pico-8 play session: no input (idle)

[t = 1 s] idle ~1s (no d-pad/buttons)
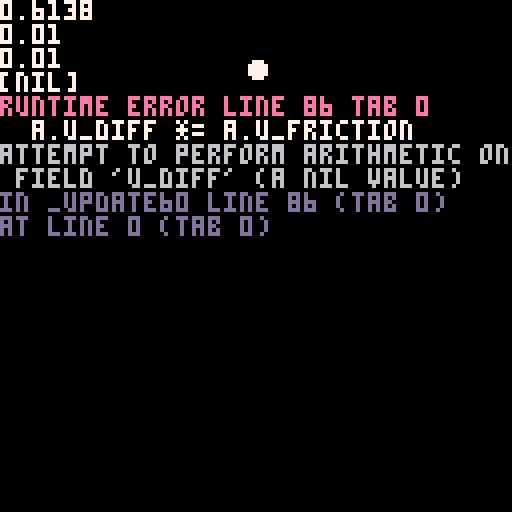

pico-8 cartridge
version 42
__lua__
--drag test
-- [redacted]
--28.4.24

--drag test
-- [redacted]
--28.4.24



-- gravity
G = .02
-- drag coefficient
C = .01
-- umbrella drag coefficient
UC2 = 0.01
UC1 = 0.01

TV = 0.125
--UC1 = 1.2
--UC2 = 0
-- umbrella radius
UR = 2
-- dot radius (in pixels)
DR = 2

function _init()
	a = {
		x = 8,
		y = 8,
		dx = 0,
		dy = 0,
		cx = 0,
		cy = 0,
		a = 0
	}
end


function _update60()
	a.x += a.dx
	a.y += a.dy

	if btn(5) then
		if not umbrella then
			diff = a.dy - TV
			umbrella = true
		end
	else
		umbrella = false
	end

	if(a.x >= 16)a.x-=16
	if(a.x <   0)a.x+=16
	if(a.y >= 16)a.y-=16
	if(a.y <   0)a.y+=16


	if(btn(0))UC1 -= 0.01
	if(btn(1))UC1 += 0.01
	if(btn(2))UC2 -= 0.01
	if(btn(3))UC2 += 0.01

	a.dy += G
	a.dy -= sgn(a.dy) * C * a.dy * a.dy
	--a.dx -= sgn(a.dx) * C * a.dx * a.dx

	--umbrella
	if umbrella then
		--if(btn(⬅️) and not btn(➡️))then
		--	a.u_d = -1
		--elseif(btn(➡️) and not btn(⬅️))then
		--	a.u_d = 1
		--else
		--	a.u_d = 0
		--end

		--only apply drag when descending
		if(a.dy <= 0)return
	
		--player looks in the acceleration direction
		--if(a.u_d != 0)a.d = a.u_d
	
		--a.dx += a.u_ddx * a.u_d * r - sgn(a.dx) * a.dx * a.dx * a.u_drag_x
		--drag = a.dy * a.dy * UC1 + a.dy * UC2 --* r
		a.u_diff *= a.u_friction
		a.dy = a.u_term + a.u_diff
		--a.dy -= drag
	end
end


function _draw()
	cls()
	?a.dy
	?UC1
	?UC2
	?diff
	if umbrella then
		line(
			.5+8*(a.x+UR*sin(a.a+.125)),
			.5+8*(a.y-UR*cos(a.a+.125)),
			.5+8*(a.x+UR*sin(a.a-.125)),
			.5+8*(a.y-UR*cos(a.a-.125)),
			8
		)
	end
	color(7)
	circfill(.5+a.x*8,.5+a.y*8,DR)
end
__gfx__
00000000000000000000000000000000000000000000000000000000000000000000000000000000000000000000000000000000000000000000000000000000
00000000000000000000000000000000000000000000000000000000000000000000000000000000000000000000000000000000000000000000000000000000
00700700000000000000000000000000000000000000000000000000000000000000000000000000000000000000000000000000000000000000000000000000
00077000000000000000000000000000000000000000000000000000000000000000000000000000000000000000000000000000000000000000000000000000
00077000000000000000000000000000000000000000000000000000000000000000000000000000000000000000000000000000000000000000000000000000
00700700000000000000000000000000000000000000000000000000000000000000000000000000000000000000000000000000000000000000000000000000
